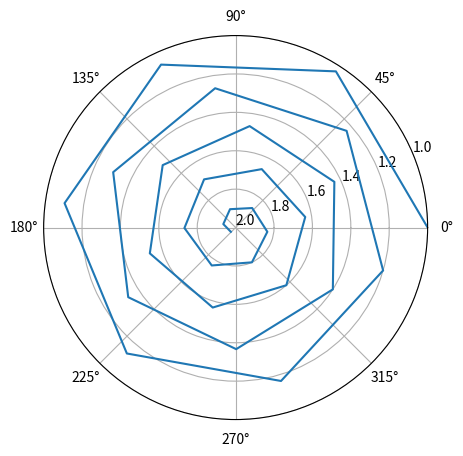

Write Python code to recreate this figure.
import numpy as np
import matplotlib.pyplot as plt
fig = plt.figure()

ax = fig.add_axes([0.1, 0.1, 0.8, 0.8], polar=True)
ax.plot(np.arange(30), np.arange(30) / 30. + 1)
ax.set_ylim(2, 1)  # out of order, and hence didn't draw properly.

plt.show()
